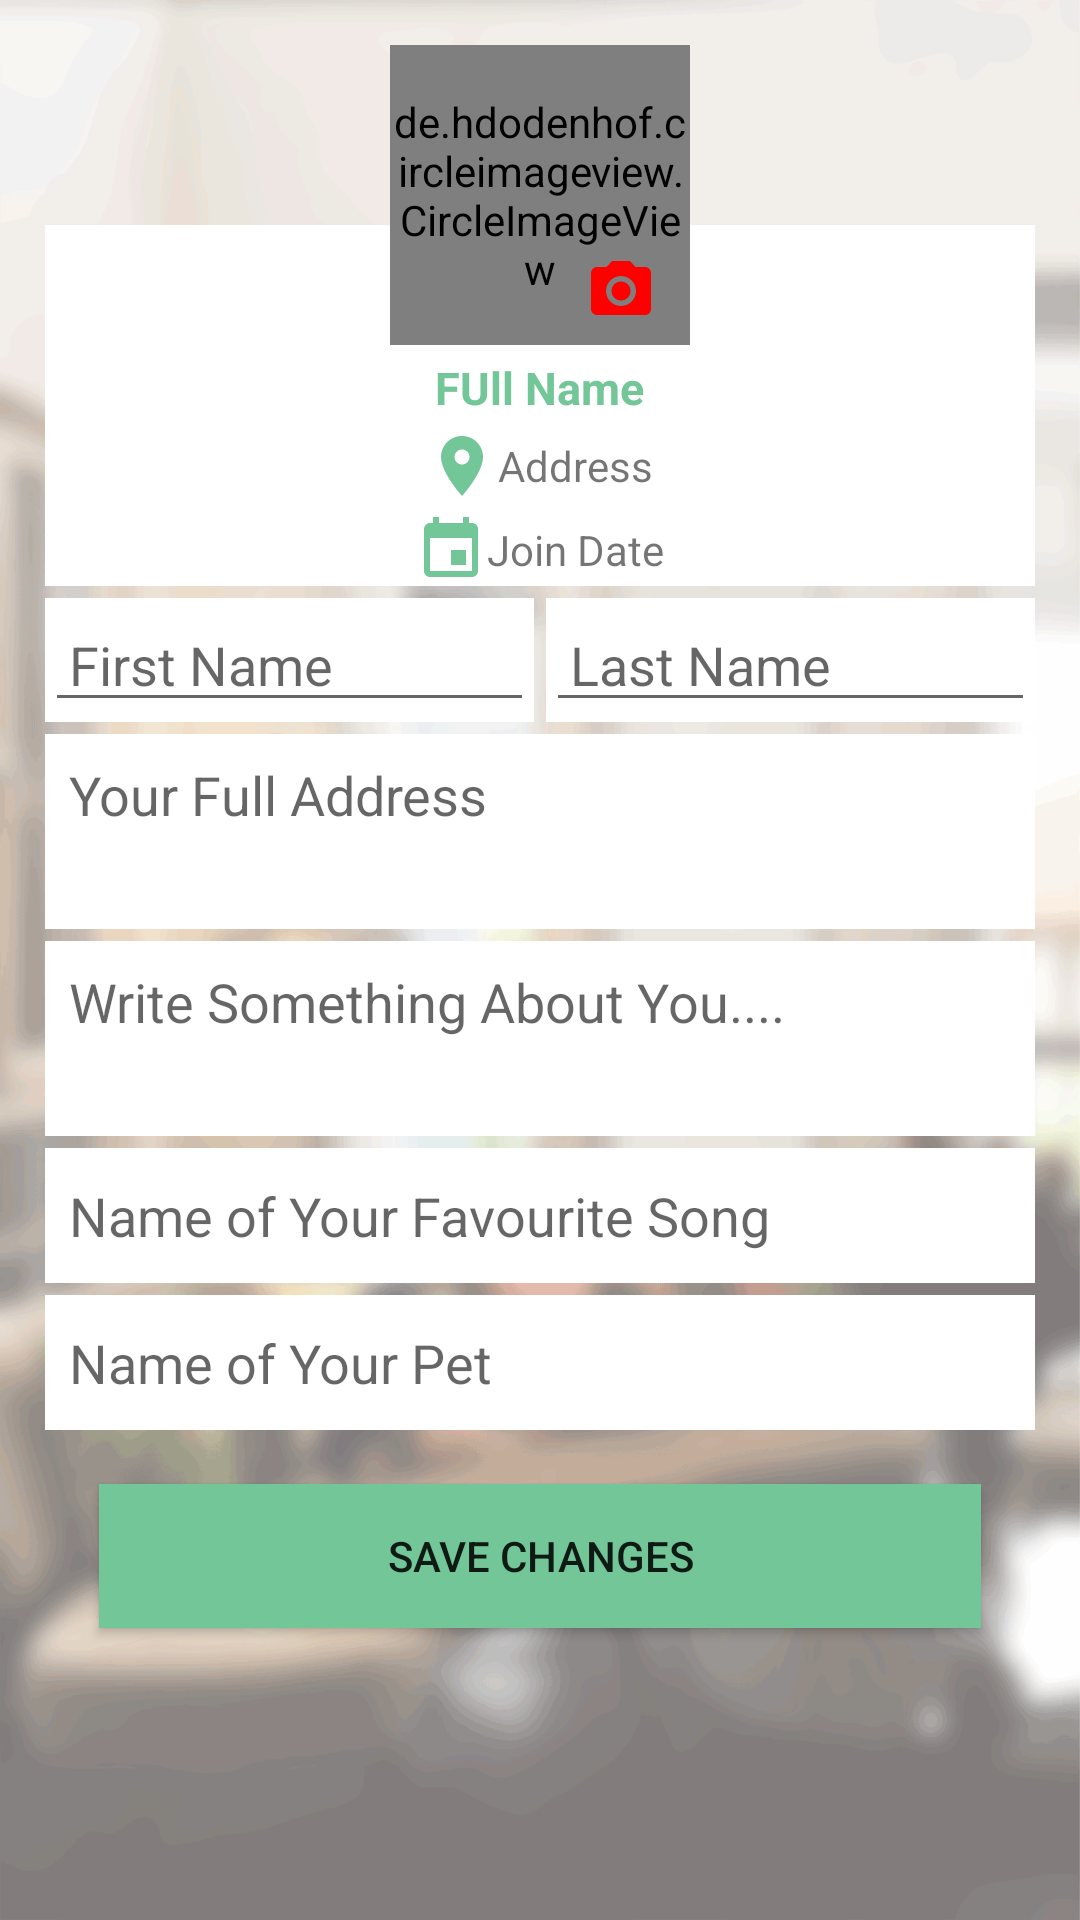

Layout XML and referenced resources for this Android screen:
<!-- AndroidManifest.xml: application theme Theme.AppCompat.Light.NoActionBar -->
<!-- res/layout/fragment_profile.xml -->
<FrameLayout xmlns:android="http://schemas.android.com/apk/res/android"
    xmlns:tools="http://schemas.android.com/tools"
    android:layout_width="match_parent"
    android:layout_height="match_parent"
    xmlns:app="http://schemas.android.com/apk/res-auto"
    tools:context="com.ns.siddiqui.sazal.clny_v20.ProfileFragment"
    android:background="@drawable/bg">

    <LinearLayout
        android:orientation="vertical"
        android:layout_width="match_parent"
        android:layout_height="match_parent"
        android:layout_marginTop="15dp"
        android:layout_marginLeft="15dp"
        android:layout_marginRight="15dp">


        <LinearLayout
            android:orientation="vertical"
            android:layout_width="match_parent"
            android:layout_height="wrap_content"
            android:layout_gravity="center"
            android:background="@drawable/profile_head_bg">

            <FrameLayout
                android:layout_width="match_parent"
                android:layout_height="wrap_content"
                >

                <de.hdodenhof.circleimageview.CircleImageView
                    android:id="@+id/proPic"
                    android:layout_width="100dp"
                    android:layout_height="100dp"
                    android:src="@android:drawable/sym_def_app_icon"
                    app:civ_border_width="8dp"
                    android:layout_gravity="center"
                    app:civ_border_color="#72c697"/>

                <ImageButton
                    android:layout_width="wrap_content"
                    android:layout_height="wrap_content"
                    android:layout_marginLeft="180dp"
                    android:layout_marginTop="70dp"
                    android:background="@android:color/transparent"
                    app:srcCompat="@drawable/ic_camera_alt_black_24dp"
                    android:id="@+id/uploadImageButton" />


            </FrameLayout>


            <TextView
                android:text="FUll Name"
                android:layout_marginTop="4dp"
                android:layout_width="wrap_content"
                android:layout_height="wrap_content"
                android:layout_gravity="center"
                android:id="@+id/nameTextView"
                android:textColor="#72c697"
                android:textStyle="bold"
                android:textSize="15sp"/>

            <LinearLayout
                android:orientation="horizontal"
                android:layout_width="wrap_content"
                android:layout_height="wrap_content"
                android:layout_gravity="center"
                android:layout_marginTop="4dp">

                <ImageView
                    android:layout_width="wrap_content"
                    android:layout_height="wrap_content"
                    app:srcCompat="@drawable/ic_place_black_24dp"
                    android:id="@+id/imageView2"
                    android:layout_weight="1" />

                <TextView
                    android:text="Address"
                    android:layout_width="wrap_content"
                    android:layout_height="wrap_content"
                    android:layout_gravity="center"
                    android:id="@+id/addressTextView"
                    android:layout_weight="1" />
            </LinearLayout>

            <LinearLayout
                android:orientation="horizontal"
                android:layout_width="wrap_content"
                android:layout_height="wrap_content"
                android:layout_gravity="center"
                android:layout_marginTop="4dp">

                <ImageView
                    android:layout_width="wrap_content"
                    android:layout_height="wrap_content"
                    app:srcCompat="@drawable/ic_insert_invitation_green_24dp"
                    android:id="@+id/imageView3"
                    android:layout_weight="1" />

                <TextView
                    android:text="Join Date"
                    android:layout_width="wrap_content"
                    android:layout_height="wrap_content"
                    android:layout_gravity="center"
                    android:id="@+id/joinTextView" />
            </LinearLayout>

        </LinearLayout>

        <LinearLayout
            android:orientation="horizontal"
            android:layout_width="match_parent"
            android:layout_height="wrap_content"
            android:gravity="center"
            android:layout_marginTop="4dp">

            <LinearLayout
                android:orientation="vertical"
                android:layout_width="match_parent"
                android:layout_height="match_parent"
                android:layout_weight="1"
                android:background="@android:color/white"
                android:layout_marginRight="2dp">

                <EditText
                    android:layout_width="wrap_content"
                    android:layout_height="0dp"
                    android:inputType="textPersonName"
                    android:hint="First Name"
                    android:paddingLeft="8dp"
                    android:ems="10"
                    android:id="@+id/firstNameEditText"
                    android:layout_weight="1"
                    />
            </LinearLayout>
            <LinearLayout
                android:orientation="vertical"
                android:layout_width="match_parent"
                android:layout_height="match_parent"
                android:layout_weight="1"
                android:background="@android:color/white"
                android:layout_marginLeft="2dp">
                <EditText
                    android:layout_width="wrap_content"
                    android:layout_height="0dp"
                    android:inputType="textPersonName"
                    android:hint="Last Name"
                    android:paddingLeft="8dp"
                    android:ems="10"
                    android:id="@+id/lastNameEditText"
                    android:layout_weight="1" />
            </LinearLayout>

        </LinearLayout>

        <EditText
            android:hint="Your Full Address"
            android:gravity="top"
            android:padding="8dp"
            android:layout_marginTop="4dp"
            android:layout_width="match_parent"
            android:layout_height="65dp"
            android:inputType="textMultiLine"
            android:ems="10"
            android:id="@+id/fullAddressEditText"
            android:background="@android:color/white"/>

        <EditText
            android:hint="Write Something About You...."
            android:gravity="top"
            android:padding="8dp"
            android:layout_marginTop="4dp"
            android:layout_width="match_parent"
            android:layout_height="65dp"
            android:inputType="textMultiLine"
            android:ems="10"
            android:id="@+id/bioEditText"
            android:background="@android:color/white"/>


        <EditText
            android:layout_width="match_parent"
            android:layout_height="45dp"
            android:inputType="textPersonName"
            android:hint="Name of Your Favourite Song"
            android:ems="10"
            android:paddingLeft="8dp"
            android:id="@+id/favSongEditText"
            android:background="@android:color/white"
            android:layout_marginTop="4dp"/>

        <EditText
            android:layout_width="match_parent"
            android:layout_height="45dp"
            android:inputType="textPersonName"
            android:hint="Name of Your Pet"
            android:paddingLeft="8dp"
            android:ems="10"
            android:background="@android:color/white"
            android:layout_marginTop="4dp"
            android:id="@+id/favPetEditText" />
        <Button
            android:text=" Save Changes "
            android:layout_width="match_parent"
            android:layout_height="wrap_content"
            android:layout_margin="18dp"
            android:id="@+id/saveChangesButton"
            android:background="@color/background"/>

    </LinearLayout>

</FrameLayout>
<!-- resources referenced by this layout -->
<resources>
  <color name="background">#72c698</color>
  <!-- drawable bg: png bitmap (drawable-hdpi, 421958 bytes) -->
  <!-- drawable ic_camera_alt_black_24dp (drawable) -->
  <vector xmlns:android="http://schemas.android.com/apk/res/android"
          android:width="24dp"
          android:height="24dp"
          android:viewportWidth="24.0"
          android:viewportHeight="24.0">
      <path
          android:fillColor="#ff0000"
          android:pathData="M12,12m-3.2,0a3.2,3.2 0,1 1,6.4 0a3.2,3.2 0,1 1,-6.4 0"/>
      <path
          android:fillColor="#ff0000"
          android:pathData="M9,2L7.17,4L4,4c-1.1,0 -2,0.9 -2,2v12c0,1.1 0.9,2 2,2h16c1.1,0 2,-0.9 2,-2L22,6c0,-1.1 -0.9,-2 -2,-2h-3.17L15,2L9,2zM12,17c-2.76,0 -5,-2.24 -5,-5s2.24,-5 5,-5 5,2.24 5,5 -2.24,5 -5,5z"/>
  </vector>
  <!-- drawable ic_insert_invitation_green_24dp (drawable) -->
  <vector android:autoMirrored="true" android:height="24dp"
      android:viewportHeight="24.0" android:viewportWidth="24.0"
      android:width="24dp" xmlns:android="http://schemas.android.com/apk/res/android">
      <path android:fillColor="#72c697" android:pathData="M17,12h-5v5h5v-5zM16,1v2L8,3L8,1L6,1v2L5,3c-1.11,0 -1.99,0.9 -1.99,2L3,19c0,1.1 0.89,2 2,2h14c1.1,0 2,-0.9 2,-2L21,5c0,-1.1 -0.9,-2 -2,-2h-1L18,1h-2zM19,19L5,19L5,8h14v11z"/>
  </vector>
  <!-- drawable ic_place_black_24dp (drawable) -->
  <vector xmlns:android="http://schemas.android.com/apk/res/android"
          android:width="24dp"
          android:height="24dp"
          android:viewportWidth="24.0"
          android:viewportHeight="24.0">
      <path
          android:fillColor="#72c697"
          android:pathData="M12,2C8.13,2 5,5.13 5,9c0,5.25 7,13 7,13s7,-7.75 7,-13c0,-3.87 -3.13,-7 -7,-7zM12,11.5c-1.38,0 -2.5,-1.12 -2.5,-2.5s1.12,-2.5 2.5,-2.5 2.5,1.12 2.5,2.5 -1.12,2.5 -2.5,2.5z"/>
  </vector>
  <!-- drawable profile_head_bg (drawable) -->
  <?xml version="1.0" encoding="utf-8"?>
  <layer-list xmlns:android="http://schemas.android.com/apk/res/android">
      <item>
          <shape>
              <solid android:color="@android:color/transparent"/>
          </shape>
      </item>
  
      <item android:top="60dp">
          <shape>
              <solid android:color="@android:color/white"/>
          </shape>
      </item>
  
  </layer-list>
</resources>
